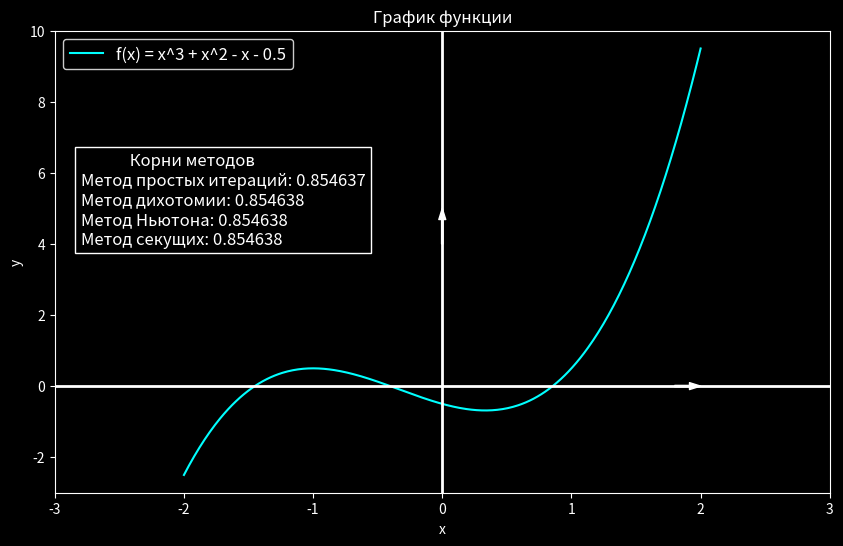

Generate this figure with matplotlib:
# x^3 + x^2 - x - 0.5 = 0

import math
import numpy as np
import matplotlib.pyplot as plt

function = lambda x : x ** 3 + x ** 2 - x - 0.5
dfunction = lambda x: 3 * (x ** 2) + 2 * x - 1
d2function = lambda x: 6 * x + 2
g = lambda x: math.sqrt(x + 0.5 - x ** 3)
dg = lambda x: (1.0 - 3 * (x ** 2)) / math.sqrt(x + 0.5 - x ** 3)

# значение производных на концах отрезков!!!
# метод простых итераций
def iterations_method(x0, epsilon):
    x = x0
    iteration = 0
    while True:
        x_new = g(x)
        iteration += 1
        if abs(x_new - x) < epsilon:
            break
        x = x_new
    return x, iteration

# метод дихотомии
def dichotomy_method(a, b, epsilon):
    if function(a) * function(b) >= 0:
        raise ValueError("Метод дихотомии: на концах отрезка нет смены знака функции")
    iteration = 0
    while (b - a) / 2.0 > epsilon:
        midpoint = (a + b) / 2.0
        iteration += 1
        if function(midpoint) == 0:
            return midpoint, iteration
        elif function(a) * function(midpoint) < 0:
            b = midpoint
        else:
            a = midpoint
    return (a + b) / 2.0, iteration

# поиск подходящего приближения
def find_approx(a, b, epsilon):
    if (function(a) * function(b) >= 0):
        raise ValueError("Невозможно найти приближение на данном отрезке")
    x = a
    while (x <= b):
        if (function(x) * d2function(x) > 0):
            return x
        x += epsilon
    raise ValueError("Невозможно найти приближение на данном отрезке")

# метод Ньютона
def newton_method(a, b, epsilon):
    x = find_approx(a, b, epsilon)
    iteration = 0
    while True:
        x_next = x - function(x) / dfunction(x)
        iteration += 1
        if abs(x_next - x) < epsilon:
            break
        x = x_next
    return x, iteration

def check(a, b, epsilon):
    x = a
    while (x <= b):
        y = g(x)
        print(y)
        if not (y >= a and y <= b):
            raise ValueError("Метод секущих не сходится [1]")
        if not (np.abs(dg(x)) < 1):
            raise ValueError("Метод секущих не сходится [2]")
        x += epsilon

def secant_method(x0, x1, epsilon):
    # check(x0, x1, epsilon)
    iteration = 0
    while True:
        f_x0 = function(x0)
        f_x1 = function(x1)
        x2 = x1 - f_x1 * (x1 - x0) / (f_x1 - f_x0)
        iteration += 1
        if abs(x2 - x1) < epsilon:
            break
        x0, x1 = x1, x2
    return x2, iteration

epsilon = 1e-6
a, b = 0.5, 1.0
x0 = 1.0

formatter = lambda arg: format(arg, "0.6f")

root_simple, iter_simple = iterations_method(x0, epsilon)
print(f"Метод простой итерации: корень = ", formatter(root_simple), f", итерации = {iter_simple}")

root_bisection, iter_bisection = dichotomy_method(a, b, epsilon)
print(f"Метод дихотомии: корень = ", formatter(root_bisection), f", итерации = {iter_bisection}")

root_newton, iter_newton = newton_method(a, b, epsilon)
print(f"Метод Ньютона: корень = ", formatter(root_newton), f", итерации = {iter_newton}")

root_secant, iter_secant = secant_method(a, b, epsilon)
print(f"Метод секущих: корень = ", formatter(root_secant), f", итерации = {iter_secant}")

# Рисуем график
x = np.linspace(-2, 2, 400)
y = function(x)

plt.style.use('dark_background')

plt.figure(figsize=(10, 6), facecolor='black')
plt.plot(x, y, label='f(x) = x^3 + x^2 - x - 0.5', color='cyan')

plt.axhline(0, color='white', lw=2)  # Ось X
plt.axvline(0, color='white', lw=2)  # Ось Y

# Добавление стрелок на оси
arrowprops = dict(width=1, headwidth=5, headlength=8, color='white')
plt.annotate('', xy=(2, 0), xytext=(1.8, 0), arrowprops=arrowprops)  # Стрелка на оси X
plt.annotate('', xy=(0, 5), xytext=(0, 4), arrowprops=arrowprops)  # Стрелка на оси Y

plt.title('График функции', color='white')
plt.xlabel('x', color='white')
plt.ylabel('y', color='white')
# plt.grid(color='gray', linestyle='--', linewidth=0.5)
# plt.grid(True)

plt.xlim(-3, 3)
plt.ylim(-3, 10)

plt.legend(facecolor='black', edgecolor='white', fontsize=12, loc='upper left')

# Добавление текста с результатами
text_str = (f"             Корни методов\n"
             f"Метод простых итераций: {root_simple:.6f}\n"
             f"Метод дихотомии: {root_bisection:.6f}\n"
             f"Метод Ньютона: {root_newton:.6f}\n"
             f"Метод секущих: {root_secant:.6f}")

# Размещение текста на графике
plt.text(-2.8, 4, text_str, fontsize=12, color='white', bbox=dict(facecolor='black'))

plt.show()